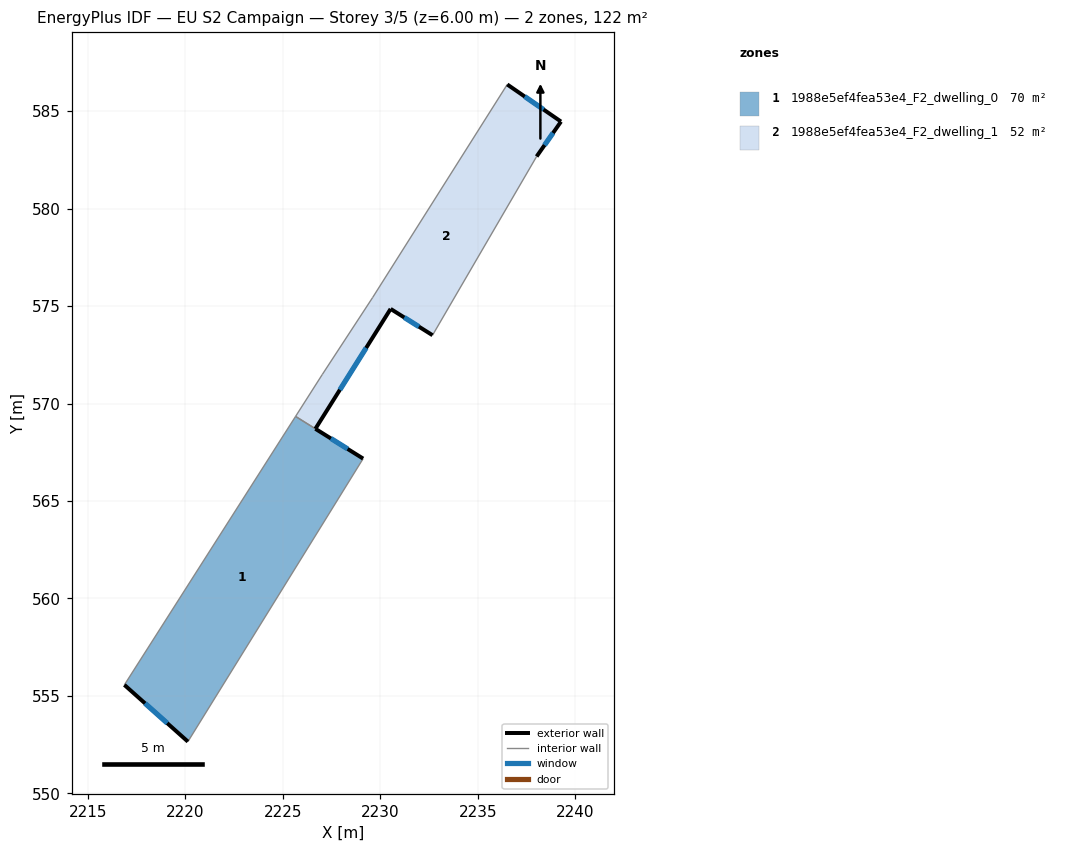
=== STOREY PLAN SPEC (per zone: floor XY polygon, exterior-wall plan segments, windows/doors) ===
zone 1: 1988e5ef4fea53e4_F2_dwelling_0  (70.1 m²)
  floor: (2229.12, 567.17) (2220.13, 552.66) (2216.87, 555.57) (2225.65, 569.34)
  exterior wall: (2216.87, 555.57) – (2220.13, 552.66)  [4.4 m]
    window: (2217.93, 554.62) – (2219.07, 553.60)  [1.6 m²]
  exterior wall: (2229.12, 567.17) – (2226.67, 568.70)  [2.9 m]
    window: (2228.32, 567.67) – (2227.47, 568.21)  [1.1 m²]
  interior walls: 3
zone 2: 1988e5ef4fea53e4_F2_dwelling_1  (52.3 m²)
  floor: (2239.27, 584.46) (2238.02, 582.67) (2232.68, 573.50) (2230.53, 574.86) (2226.67, 568.71) (2225.66, 569.34) (2227.02, 571.49) (2229.61, 575.45) (2236.51, 586.37)
  exterior wall: (2239.27, 584.46) – (2236.51, 586.37)  [3.4 m]
    window: (2238.37, 585.08) – (2237.41, 585.75)  [1.2 m²]
  exterior wall: (2238.02, 582.67) – (2239.27, 584.46)  [2.2 m]
    window: (2238.43, 583.26) – (2238.86, 583.88)  [0.8 m²]
  exterior wall: (2230.53, 574.86) – (2232.68, 573.50)  [2.5 m]
    window: (2231.23, 574.42) – (2231.98, 573.94)  [0.9 m²]
  exterior wall: (2226.67, 568.71) – (2230.53, 574.86)  [7.3 m]
    window: (2227.93, 570.71) – (2229.28, 572.85)  [2.7 m²]
  interior walls: 5

=== DERIVED (storey summary) ===
Building: EU S2 Campaign
Storey: 3 of 5  (floor level z = 6.00 m)
Storey gross floor area: 122.4 m²
Zones on this storey: 2
  - 1988e5ef4fea53e4_F2_dwelling_0: floor 70.1 m²; exterior wall 7.3 m (21.8 m²); 2 window(s) 2.7 m²; WWR 12.2%
  - 1988e5ef4fea53e4_F2_dwelling_1: floor 52.3 m²; exterior wall 15.3 m (46.0 m²); 4 window(s) 5.6 m²; WWR 12.2%
Zone adjacency (shared interzone walls):
  - 1988e5ef4fea53e4_F2_dwelling_0 ↔ 1988e5ef4fea53e4_F2_dwelling_1